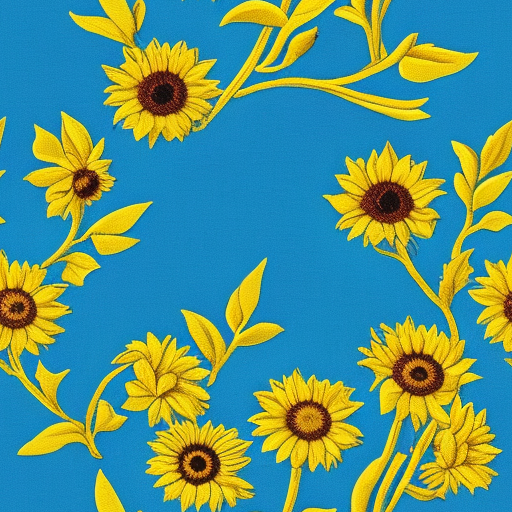
Generation parameters embedded in this image by AUTOMATIC1111 Stable Diffusion web UI or a fork of it (Forge, ...) (PNG 'parameters' text chunk):
tapestry, blue background, a few little sunflower
Negative prompt: 3d render,poorly drawn,blurry,black and white,weird colors,
Steps: 20, Sampler: Euler a, CFG scale: 7.0, Seed: 2245844390, Size: 512x512, Model hash: ded387e0f3, Model: TextureDiffusion_10, Tiling: True, Eta: 0.0, Version: v1.9.0